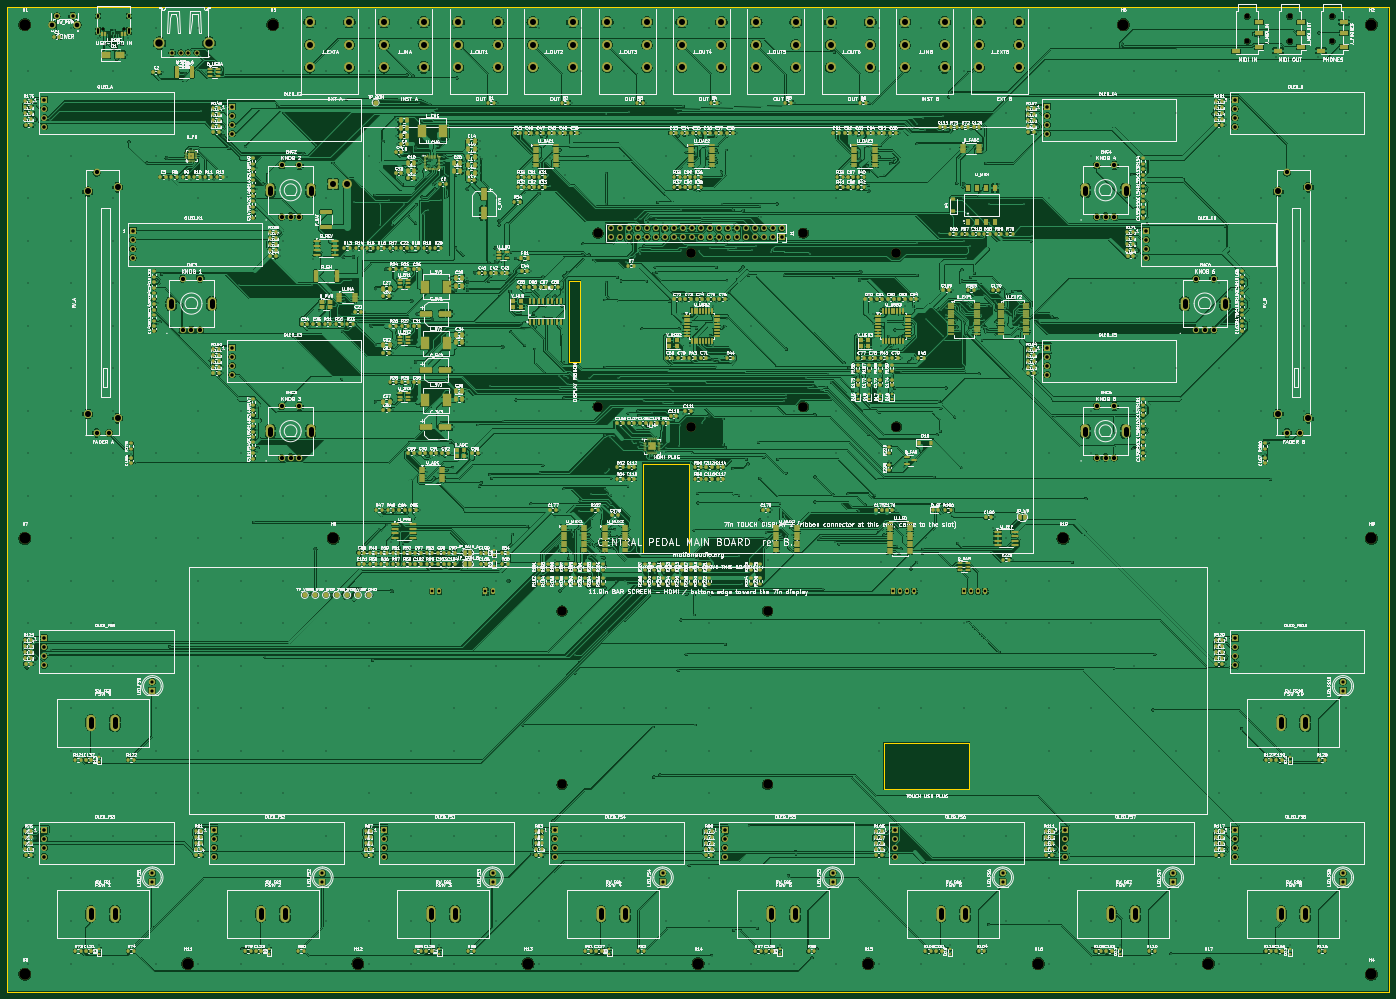
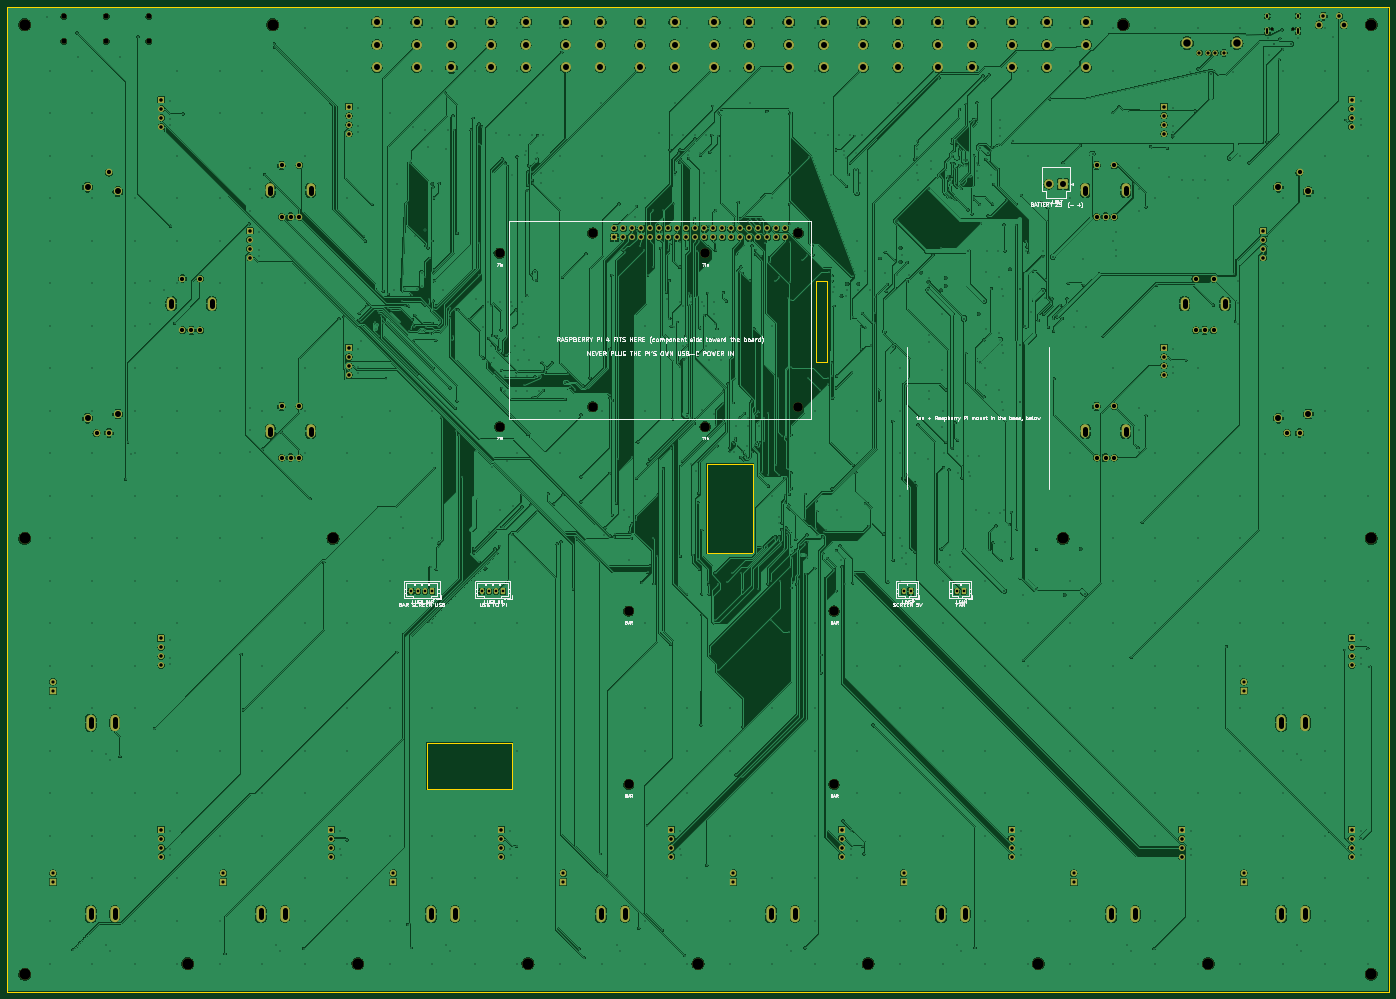
Circuit board: 11 layer files. Board 390.0 x 278.0 mm.
- bottom_copper: central-pedal-main-board-routed-B_Cu.gbl (1467013 bytes)
- bottom_mask: central-pedal-main-board-routed-B_Mask.gbs (10763 bytes)
- paste: central-pedal-main-board-routed-B_Paste.gbp (538 bytes)
- bottom_silk: central-pedal-main-board-routed-B_Silkscreen.gbo (111440 bytes)
- outline: central-pedal-main-board-routed-Edge_Cuts.gm1 (1334 bytes)
- top_copper: central-pedal-main-board-routed-F_Cu.gtl (2577363 bytes)
- top_mask: central-pedal-main-board-routed-F_Mask.gts (54805 bytes)
- paste: central-pedal-main-board-routed-F_Paste.gtp (43769 bytes)
- top_silk: central-pedal-main-board-routed-F_Silkscreen.gto (1523265 bytes)
- drill: central-pedal-main-board-routed-NPTH.drl (1057 bytes)
- drill: central-pedal-main-board-routed-PTH.drl (28730 bytes)

=== bottom_copper: central-pedal-main-board-routed-B_Cu.gbl (1467013 bytes, source omitted) ===
=== bottom_mask: central-pedal-main-board-routed-B_Mask.gbs (10763 bytes, source omitted) ===
=== paste: central-pedal-main-board-routed-B_Paste.gbp ===
G04 #@! TF.GenerationSoftware,KiCad,Pcbnew,7.0.11+dfsg-1build4*
G04 #@! TF.CreationDate,2026-11-08T16:42:04-06:00*
G04 #@! TF.ProjectId,central-pedal-main-board-routed,63656e74-7261-46c2-9d70-6564616c2d6d,rev?*
G04 #@! TF.SameCoordinates,Original*
G04 #@! TF.FileFunction,Paste,Bot*
G04 #@! TF.FilePolarity,Positive*
%FSLAX46Y46*%
G04 Gerber Fmt 4.6, Leading zero omitted, Abs format (unit mm)*
G04 Created by KiCad (PCBNEW 7.0.11+dfsg-1build4) date 2026-11-08 16:42:04*
%MOMM*%
%LPD*%
G01*
G04 APERTURE LIST*
G04 APERTURE END LIST*
M02*

=== bottom_silk: central-pedal-main-board-routed-B_Silkscreen.gbo (111440 bytes, source omitted) ===
=== outline: central-pedal-main-board-routed-Edge_Cuts.gm1 ===
G04 #@! TF.GenerationSoftware,KiCad,Pcbnew,7.0.11+dfsg-1build4*
G04 #@! TF.CreationDate,2026-11-08T16:42:04-06:00*
G04 #@! TF.ProjectId,central-pedal-main-board-routed,63656e74-7261-46c2-9d70-6564616c2d6d,rev?*
G04 #@! TF.SameCoordinates,Original*
G04 #@! TF.FileFunction,Profile,NP*
%FSLAX46Y46*%
G04 Gerber Fmt 4.6, Leading zero omitted, Abs format (unit mm)*
G04 Created by KiCad (PCBNEW 7.0.11+dfsg-1build4) date 2026-11-08 16:42:04*
%MOMM*%
%LPD*%
G01*
G04 APERTURE LIST*
G04 #@! TA.AperFunction,Profile*
%ADD10C,0.100000*%
G04 #@! TD*
G04 APERTURE END LIST*
D10*
X161740000Y-77320000D02*
X161740000Y-100320000D01*
X271500000Y-207700000D02*
X271500000Y-220700000D01*
X271500000Y-220700000D02*
X247500000Y-220700000D01*
X390000000Y0D02*
X390000000Y-278000000D01*
X158540000Y-77320000D02*
X161740000Y-77320000D01*
X158540000Y-100320000D02*
X158540000Y-77320000D01*
X179500000Y-129000000D02*
X192500000Y-129000000D01*
X247500000Y-207700000D02*
X271500000Y-207700000D01*
X192500000Y-154000000D02*
X179500000Y-154000000D01*
X390000000Y-278000000D02*
X0Y-278000000D01*
X161740000Y-100320000D02*
X158540000Y-100320000D01*
X192500000Y-129000000D02*
X192500000Y-154000000D01*
X0Y-278000000D02*
X0Y0D01*
X247500000Y-220700000D02*
X247500000Y-207700000D01*
X0Y0D02*
X390000000Y0D01*
X179500000Y-154000000D02*
X179500000Y-129000000D01*
M02*

=== top_copper: central-pedal-main-board-routed-F_Cu.gtl (2577363 bytes, source omitted) ===
=== top_mask: central-pedal-main-board-routed-F_Mask.gts (54805 bytes, source omitted) ===
=== paste: central-pedal-main-board-routed-F_Paste.gtp (43769 bytes, source omitted) ===
=== top_silk: central-pedal-main-board-routed-F_Silkscreen.gto (1523265 bytes, source omitted) ===
=== drill: central-pedal-main-board-routed-NPTH.drl ===
M48
; DRILL file {KiCad 7.0.11+dfsg-1build4} date Sun Nov  8 16:42:05 2026
; FORMAT={-:-/ absolute / metric / decimal}
; #@! TF.CreationDate,2026-11-08T16:42:05-06:00
; #@! TF.GenerationSoftware,Kicad,Pcbnew,7.0.11+dfsg-1build4
; #@! TF.FileFunction,NonPlated,1,4,NPTH
FMAT,2
METRIC
; #@! TA.AperFunction,NonPlated,NPTH,ComponentDrill
T1C0.650
; #@! TA.AperFunction,NonPlated,NPTH,ComponentDrill
T2C1.500
; #@! TA.AperFunction,NonPlated,NPTH,ComponentDrill
T3C2.700
; #@! TA.AperFunction,NonPlated,NPTH,ComponentDrill
T4C3.200
%
G90
G05
T1
X27.11Y-6.25
X32.89Y-6.25
T2
X350.0Y-2.725
X350.0Y-9.725
X362.0Y-2.725
X362.0Y-9.725
X374.0Y-2.725
X374.0Y-9.725
T3
X156.6Y-170.5
X156.6Y-219.45
X166.74Y-63.82
X166.74Y-112.82
X193.0Y-69.5
X193.0Y-118.5
X214.6Y-170.5
X214.6Y-219.45
X224.74Y-63.82
X224.74Y-112.82
X251.0Y-69.5
X251.0Y-118.5
T4
X5.0Y-5.0
X5.0Y-150.0
X5.0Y-273.0
X51.0Y-270.0
X75.0Y-5.0
X92.0Y-150.0
X99.0Y-270.0
X147.0Y-270.0
X195.0Y-270.0
X243.0Y-270.0
X291.0Y-270.0
X298.0Y-150.0
X315.0Y-5.0
X339.0Y-270.0
X385.0Y-5.0
X385.0Y-150.0
X385.0Y-273.0
M30

=== drill: central-pedal-main-board-routed-PTH.drl (28730 bytes, source omitted) ===
